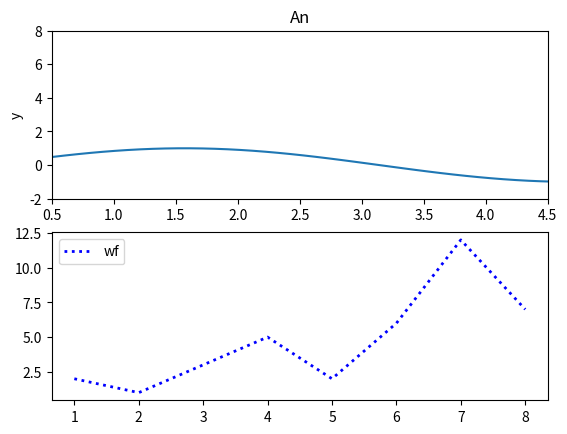

This figure's Python source:
"""
插值是离散函数逼近的重要方法，利用它可通过函数在有限个点处的取值状况，估算出函数在其他点处的近似值。与拟合不同的是，
要求曲线通过所有的已知数据。SciPy的interpolate模块提供了许多对数据进行插值运算的函数，范围涵盖简单的一维插值到复杂
多维插值求解。当样本数据变化归因于一个独立的变量时，就使用一维插值；反之样本数据归因于多个独立变量时，使用多维插值。

计算插值有两种基本的方法，
1、对一个完整的数据集去拟合一个函数；
2、对数据集的不同部分拟合出不同的函数，而函数之间的曲线平滑对接。第二种方法又叫做仿样内插法，当数据拟合函数形式非常复杂
时，这是一种非常强大的工具。我们首先介绍怎样对简单函数进行一维插值运算，然后进一步深入比较复杂的多维插值运算。
"""
import scipy.interpolate as scipy_interpolate
import numpy as np
import matplotlib.pyplot as plt

fig = plt.figure()
p1 = fig.add_subplot(211)

x = np.linspace(0,10,100)
y = np.sin(x)
p1.plot(x,y)
p1.set(xlim=[0.5,4.5],ylim=[-2,8],title="An",ylabel="y",xlabel="x",label="wu")

p2 = fig.add_subplot(212)
x1=[1,2,3,4,5,6,7,8]
y1=[2,1,3,5,2,6,12,7]
p2.plot(x1,y1,':b',linewidth=2.0,label="wf")

plt.legend()
plt.show()
# xnew = np.linspace(0,10,101)
# plt.plot(x,y,'ro')
# list1 = ['linear','nearest']
# list2 = [0,1,2,3]
# for kind in list2:
#     print(kind)
#     f = scipy_interpolate.interp1d(x,y,kind=kind)
#     ynew = f(xnew)
#     plt.plot(xnew,ynew,label=kind)
#
# plt.legend(loc="upper right")
# plt.show()
